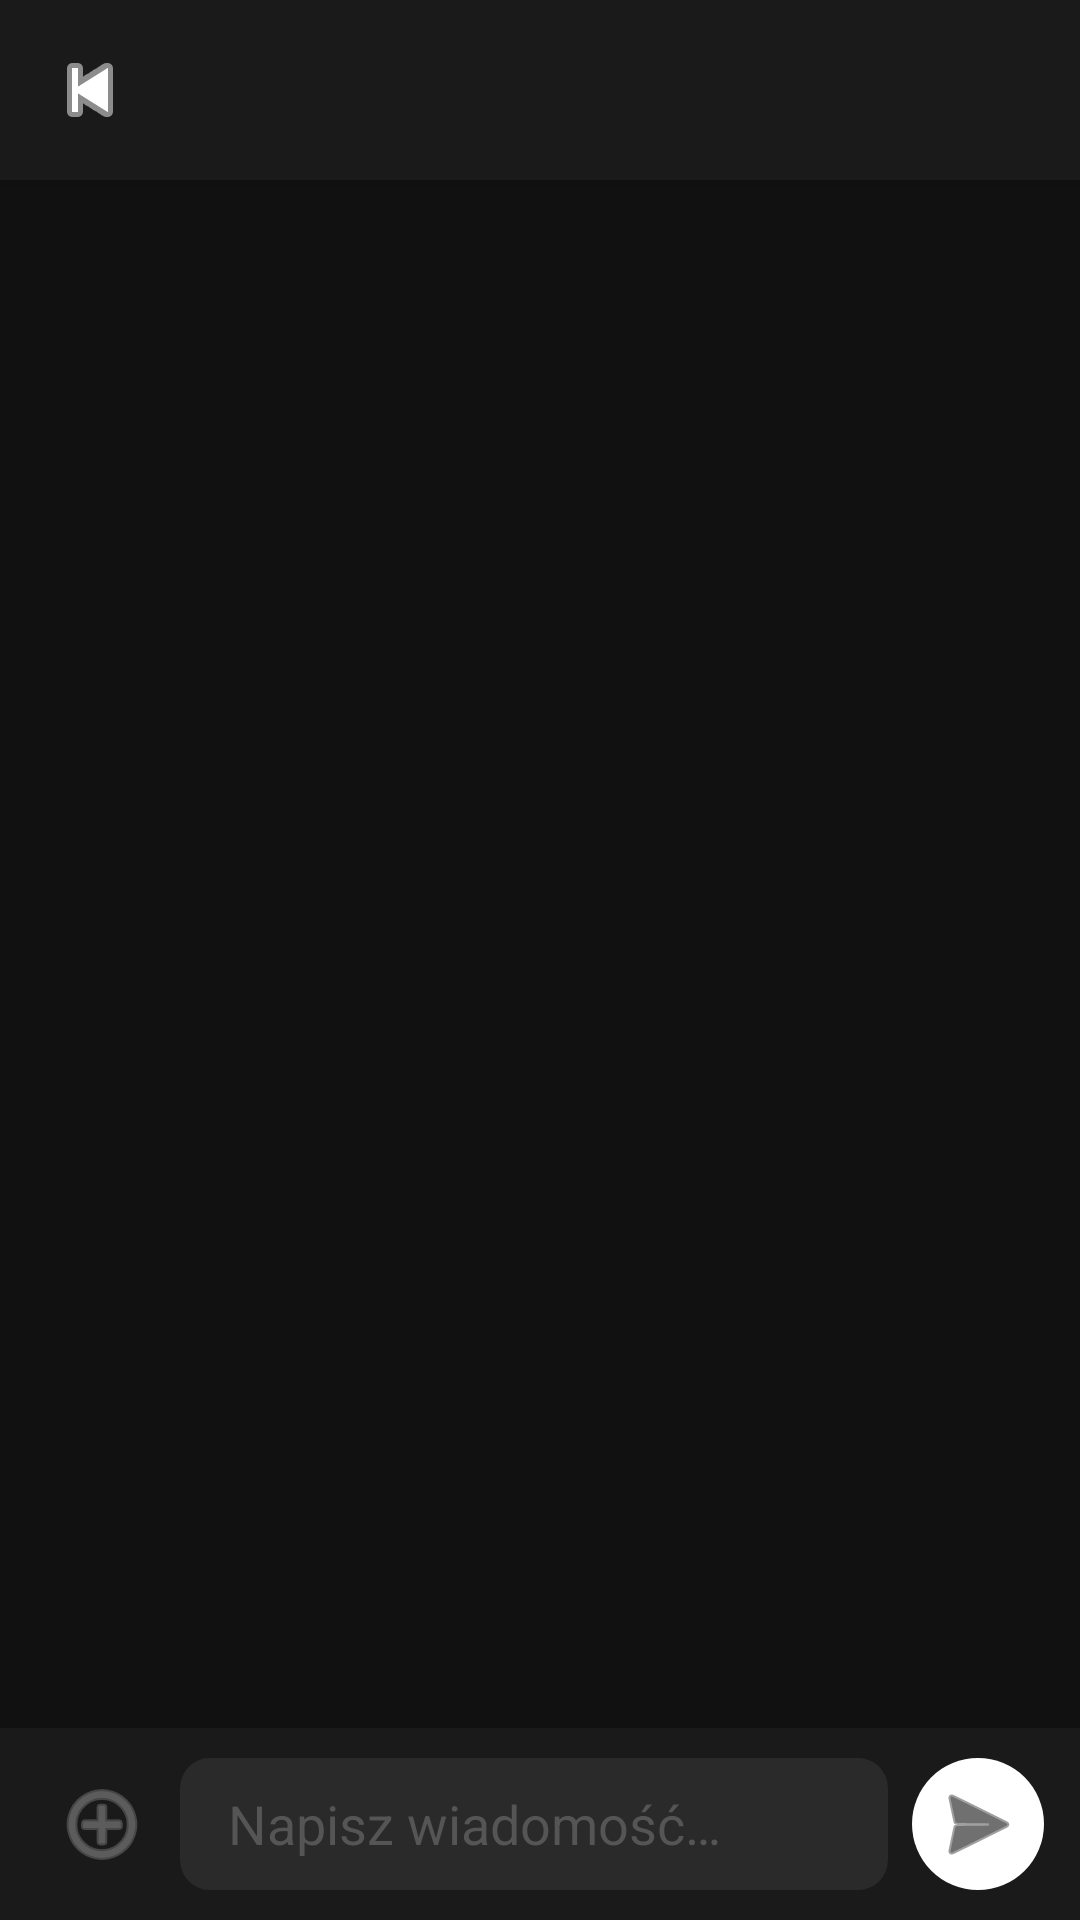

Produce the Android XML layout that renders to this screen, including the resource entries it uses.
<!-- AndroidManifest.xml: activity theme Theme.Ouija.Chat -->
<!-- res/layout/activity_chat.xml -->
<?xml version="1.0" encoding="utf-8"?>
<LinearLayout
    xmlns:android="http://schemas.android.com/apk/res/android"
    xmlns:app="http://schemas.android.com/apk/res-auto"
    android:layout_width="match_parent"
    android:layout_height="match_parent"
    android:orientation="vertical"
    android:background="?attr/customWindowBackground">

    
    <LinearLayout
        android:layout_width="match_parent"
        android:layout_height="60dp"
        android:orientation="horizontal"
        android:background="?attr/customSurface"
        android:paddingHorizontal="8dp"
        android:gravity="center_vertical"
        android:elevation="4dp">

        <ImageButton
            android:id="@+id/btnBack"
            android:layout_width="44dp"
            android:layout_height="44dp"
            android:background="?attr/selectableItemBackgroundBorderless"
            android:src="@android:drawable/ic_media_previous"
            android:contentDescription="@string/desc_back"
            app:tint="?attr/customTextPrimary"/>

        
        <FrameLayout
            android:layout_width="40dp"
            android:layout_height="40dp"
            android:layout_marginStart="4dp">

            <TextView
                android:id="@+id/tvChatInitials"
                android:layout_width="match_parent"
                android:layout_height="match_parent"
                android:background="@drawable/bg_avatar"
                android:gravity="center"
                android:textColor="?attr/customTextPrimary"
                android:textSize="14sp"
                android:fontFamily="sans-serif-medium"/>

            <ImageView
                android:id="@+id/ivChatAvatar"
                android:layout_width="match_parent"
                android:layout_height="match_parent"
                android:scaleType="centerCrop"
                android:background="@drawable/bg_avatar"
                android:clipToOutline="true"
                android:visibility="gone"
                android:contentDescription="Avatar rozmówcy"/>

        </FrameLayout>

        <TextView
            android:id="@+id/tvChatName"
            android:layout_width="0dp"
            android:layout_height="wrap_content"
            android:layout_weight="1"
            android:layout_marginStart="10dp"
            android:textColor="?attr/customTextPrimary"
            android:textSize="17sp"
            android:fontFamily="sans-serif-medium"
            android:singleLine="true"/>

    </LinearLayout>

    
    <androidx.recyclerview.widget.RecyclerView
        android:id="@+id/recyclerMessages"
        android:layout_width="match_parent"
        android:layout_height="0dp"
        android:layout_weight="1"
        android:clipToPadding="false"
        android:paddingVertical="8dp"
        android:paddingHorizontal="12dp" />

    
    <HorizontalScrollView
        android:id="@+id/scrollPendingFiles"
        android:layout_width="match_parent"
        android:layout_height="wrap_content"
        android:visibility="gone"
        android:background="?attr/customSurface"
        android:paddingHorizontal="12dp"
        android:paddingTop="6dp">

        <LinearLayout
            android:id="@+id/llPendingFiles"
            android:layout_width="wrap_content"
            android:layout_height="wrap_content"
            android:orientation="horizontal"
            android:gravity="center_vertical"/>

    </HorizontalScrollView>

    
    <LinearLayout
        android:layout_width="match_parent"
        android:layout_height="64dp"
        android:orientation="horizontal"
        android:background="?attr/customSurface"
        android:paddingHorizontal="12dp"
        android:paddingVertical="10dp"
        android:gravity="center_vertical">

        
        <ImageButton
            android:id="@+id/btnAttach"
            android:layout_width="44dp"
            android:layout_height="44dp"
            android:background="?attr/selectableItemBackgroundBorderless"
            android:src="@android:drawable/ic_menu_add"
            android:contentDescription="Załącz plik"
            android:layout_marginEnd="4dp"
            app:tint="?attr/customTextSecondary"/>

        <EditText
            android:id="@+id/etMessage"
            android:layout_width="0dp"
            android:layout_height="44dp"
            android:layout_weight="1"
            android:background="@drawable/bg_input"
            android:hint="@string/hint_message"
            android:textColorHint="?attr/customHintColor"
            android:textColor="?attr/customTextPrimary"
            android:paddingHorizontal="16dp"
            android:inputType="textMultiLine|textCapSentences"
            android:maxLines="3" />

        <ImageButton
            android:id="@+id/btnSend"
            android:layout_width="44dp"
            android:layout_height="44dp"
            android:layout_marginStart="8dp"
            android:background="@drawable/bg_send_button"
            android:src="@android:drawable/ic_menu_send"
            android:contentDescription="@string/desc_send"
            app:tint="?attr/customOnPrimary" />

    </LinearLayout>

</LinearLayout>
<!-- resources referenced by this layout -->
<resources>
  <!-- drawable bg_input (drawable) -->
  <?xml version="1.0" encoding="utf-8"?>
  <shape xmlns:android="http://schemas.android.com/apk/res/android">
      <solid android:color="?attr/customInputBackground"/>
      <corners android:radius="10dp"/>
  </shape>
  <!-- drawable bg_send_button (drawable) -->
  <?xml version="1.0" encoding="utf-8"?>
  <shape xmlns:android="http://schemas.android.com/apk/res/android"
      android:shape="oval">
      <solid android:color="?attr/customPrimary"/>
  </shape>
  <string name="desc_back">Wstecz</string>
  <string name="desc_send">Wyślij</string>
  <string name="hint_message">Napisz wiadomość…</string>
  <style name="Theme.Ouija.Chat" parent="Theme.Ouija" />
  <style name="Theme.Ouija" parent="Theme.Ouija.Base">
          <item name="customWindowBackground">@color/dark_window_background</item>
          <item name="customSurface">@color/dark_surface</item>
          <item name="customCardBackground">@color/dark_card_background</item>
          <item name="customInputBackground">@color/dark_input_background</item>
          <item name="customTextPrimary">@color/dark_text_primary</item>
          <item name="customTextSecondary">@color/dark_text_secondary</item>
          <item name="customTextTertiary">@color/dark_text_tertiary</item>
          <item name="customHintColor">@color/dark_hint</item>
          <item name="customPrimary">@color/dark_primary</item>
          <item name="customOnPrimary">@color/dark_on_primary</item>
          <item name="customDangerBackground">@color/dark_danger_background</item>
          <item name="customDangerStroke">@color/dark_danger_stroke</item>
          <item name="customDangerText">@android:color/white</item>
          <item name="android:windowLightStatusBar">false</item>
      </style>
  <style name="Theme.Ouija.Base" parent="Theme.Material3.DayNight.NoActionBar">
          <item name="colorPrimary">?attr/customPrimary</item>
          <item name="colorOnPrimary">?attr/customOnPrimary</item>
          <item name="android:windowBackground">?attr/customWindowBackground</item>
          <item name="android:statusBarColor">?attr/customWindowBackground</item>
          <item name="android:navigationBarColor">?attr/customSurface</item>
      </style>
  <color name="dark_window_background">#111111</color>
  <color name="dark_surface">#1A1A1A</color>
  <color name="dark_card_background">#1E1E1E</color>
  <color name="dark_input_background">#2A2A2A</color>
  <color name="dark_text_primary">#FFFFFF</color>
  <color name="dark_text_secondary">#888888</color>
  <color name="dark_text_tertiary">#CCCCCC</color>
  <color name="dark_hint">#555555</color>
  <color name="dark_primary">#FFFFFF</color>
  <color name="dark_on_primary">#111111</color>
  <color name="dark_danger_background">#3A1A1A</color>
  <color name="dark_danger_stroke">#CC3333</color>
</resources>
